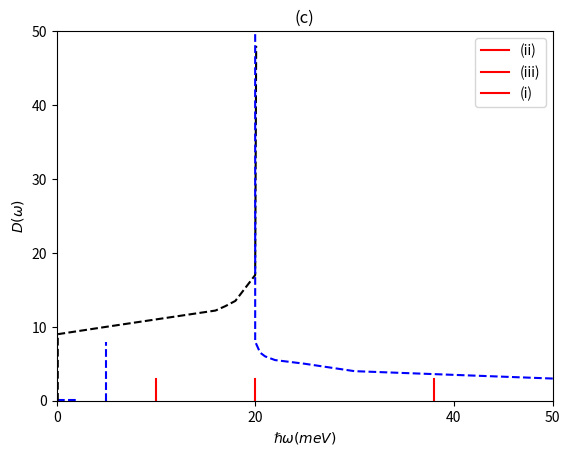

The matplotlib source for this figure:
import matplotlib.pyplot as plt
import numpy as np

# title
plt.title("(c)")

# X
plt.xlabel(r"$\hslash\omega(me V)$")
plt.xticks([0, 20, 40, 50])

# Y
plt.ylabel(r"$D(\omega)$")
plt.yticks([0, 10, 20, 30, 40, 50])

# axis
plt.axis([0, 50, 0, 50])

x1 = np.array([10, 10])
y1 = np.array([0, 3])

x2 = np.array([20, 20])
y2 = np.array([0, 3])

x3 = np.array([38, 38])
y3 = np.array([0, 3])

x4 = np.array([5, 5])
y4 = np.array([0, 8])

x5 = np.array([0, 2])
y5 = np.array([0.1, 0.1])

x6 = np.array([0.1, 0.1, 5, 15, 16, 17,18, 20, 20.1])
y6 = np.array([0, 9, 10, 12, 12.2, 12.8,13.5, 17, 48])

x7 = np.array([50, 40, 30, 25, 22, 21, 20.5, 20, 20])
y7 = np.array([3, 3.5, 4, 5, 5.5, 6, 6.5, 8, 50])

plt.plot(x1, y1, marker="", linestyle="-", color="#ff0000", label="(ii)")  # 0eV
plt.plot(x2, y2, marker="", linestyle="-", color="#ff0000", label="(iii)")  # 1ev
plt.plot(x3, y3, marker="", linestyle="-", color="#ff0000", label="(i)")  # 2ev
plt.plot(x4, y4, marker="", linestyle="--", color="#0000ff", label="")  # 3ev
plt.plot(x5, y5, marker="", linestyle="--", color="#0000ff", label="")  # 3ev
plt.plot(x6, y6, marker="", linestyle="--", color="#000000", label="")  # 3ev
plt.plot(x7, y7, marker="", linestyle="--", color="#0000ff", label="")  # 3ev

# show
plt.legend()
plt.show()
